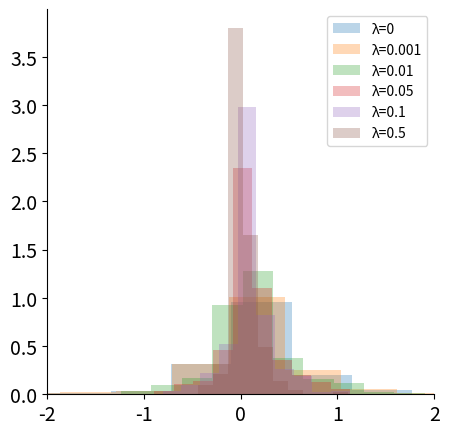

Write Python code to recreate this figure. (Note: this script raises an exception after producing the figure.)
"""Plot weight distributions under different regularization strengths."""

import matplotlib.pyplot as plt
plt.rcParams.update({
    "axes.facecolor": "white",                      # background stays white
    "axes.edgecolor": "black",                      # keep axis edges
    "patch.facecolor": "lightcoral",
    "text.usetex": False,                           # render text with LaTeX
    "font.family": "sans-serif",                    # use serif fonts
    "axes.spines.top": False,                       # remove top border
    "axes.spines.right": False,                     # remove right border
    "axes.labelsize": 16,                           # bigger axis labels
    "xtick.labelsize": 14,                          # bigger x-tick labels
    "ytick.labelsize": 14,                          # bigger y-tick labels
    "axes.titlesize": 18,                           # bigger title
    "figure.dpi": 100,                              # higher resolution
})
import numpy as np

plt.figure(figsize=(5,5))

features = np.array(['feature_Is mammal', 'feature_Is bird', 'feature_Is insect', 'feature_Is reptile', 'feature_Is amphibian', 'feature_Is fish', 'feature_Is rodent', 'feature_Is primate', 'feature_Is jungle animal', 'feature_Is non-jungle animal', 'feature_Is feline', 'feature_Is canine', 'feature_Is subspecies of an animal', 'feature_Is carnivore', 'feature_Is herbivore', 'feature_Is omnivore', 'feature_Is larger in size compared to other animals', 'feature_Is smaller in size compared to other animals', 'feature_Is average size compared to other animals', 'feature_Is warm-blooded', 'feature_Is cold-blooded', 'feature_Is a predator', 'feature_Is prey for larger animals', 'feature_Is a parasite', 'feature_Is a host for parasites', 'feature_Is nocturnal', 'feature_Is diurnal', 'feature_Has fur', 'feature_Has feathers', 'feature_Has scales', 'feature_Has exoskeleton', 'feature_Has beak', 'feature_Has claws', 'feature_Has whiskers', 'feature_Has horns', 'feature_Has antlers', 'feature_Has tusks', 'feature_Has wings', 'feature_Has tail', 'feature_Has less than four limbs', 'feature_Has exactly four limbs', 'feature_Has more than four limbs', 'feature_Has stripes', 'feature_Has spots', 'feature_Has mane', 'feature_Has crest', 'feature_Has gills', 'feature_Has flippers', 'feature_Has compound eyes', 'feature_Has segmented body', 'feature_Has a long neck', 'feature_Can fly', 'feature_Can swim', 'feature_Can climb', 'feature_Can dig', 'feature_Can jump', 'feature_Can camouflage', 'feature_Can hibernate', 'feature_Can be trained or tamed by humans', 'feature_Is found in zoos', 'feature_Lives in water', 'feature_Lives in trees', 'feature_Lives underground', 'feature_Lives on land', 'feature_Is native to Africa', 'feature_Is native to Asia', 'feature_Is native to North America', 'feature_Is native to South America', 'feature_Is native to Australia', 'feature_Is native to Europe', 'feature_Lives in Arctic/far North', 'feature_Is found in deserts', 'feature_Is found in forests', 'feature_Is found in oceans', 'feature_Is found in grasslands', 'feature_Is found in mountains', 'feature_Lives in burrows', 'feature_Lays eggs', 'feature_Gives birth', 'feature_Is venomous', 'feature_Is domesticated', 'feature_Lives in groups', 'feature_Is solitary', 'feature_Builds nests', 'feature_Is migratory', 'feature_Has social hierarchy', 'feature_Uses tools', 'feature_Shows intelligence', 'feature_Communicates vocally', 'feature_Can change color', 'feature_Is capable of mimicry', 'feature_Has echolocation', 'feature_Is known for speed', 'feature_Is known for strength', 'feature_Is kept as a pet', 'feature_Is used in farming', 'feature_Is hunted by humans', 'feature_Is used for food by humans', 'feature_Is used for transportation', 'feature_Is used in scientific research', 'feature_Has a long lifespan', 'feature_Has regenerative ability', 'feature_Is vertebrate', 'feature_Is invertebrate', 'feature_Is marsupial', 'feature_Is placental', 'feature_Is monotreme', 'feature_Is flightless', 'feature_Has webbed feet', 'feature_Is known for intelligence', 'feature_Is a scavenger', 'feature_Is territorial', 'feature_Is endangered', 'feature_Is bioluminescent', 'feature_Is capable of parental care', 'feature_Is a pollinator', 'feature_Can tolerate extreme temperatures', 'feature_Exhibits seasonal color changes', 'feature_Is active during dawn or dusk (crepuscular)', 'feature_Produces pheromones for communication', 'feature_Lives symbiotically with other species', 'feature_Is bi-parental (both parents care for offspring)', 'feature_Displays mating rituals', 'feature_Has specialized courtship behavior', 'feature_Exhibits territorial marking', 'feature_Is associated with mythology or folklore', 'feature_Exhibits altruistic behavior', 'feature_Is a keystone species in its ecosystem', 'feature_Can regenerate body parts', 'feature_Is raised in captivity or farms', 'feature_Has unique reproductive strategies (e.g., asexual reproduction)', 'feature_Hibernates during winter', 'feature_Has a role in biological pest control', 'feature_Has distinct seasonal breeding cycles', 'feature_Forms a symbiotic relationship with plants (e.g., pollination)', 'feature_Uses specific vocalizations to communicate', 'feature_Is a flagship species (conservation symbol)', 'feature_Displays warning coloration'])

# Histograms compare weight distributions across lambda settings.
plt.hist([ 1.2177e+00,  5.2574e-02,  2.0691e-01,  7.7909e-02,  5.8386e-01,
         7.5381e-01,  1.2244e-01,  6.5246e-01,  8.7809e-01,  5.9232e-03,
        -1.8068e-02,  6.5317e-01,  8.7080e-01,  2.0773e-02, -1.1789e-01,
         1.1105e-01,  1.0918e-02, -6.9095e-02,  4.7445e-02,  1.8493e-01,
         3.0293e-02, -7.8805e-03,  7.1707e-02,  1.6109e-01,  7.3488e-01,
        -2.5816e+00, -1.1290e-01,  7.9168e-02,  2.0109e-01,  2.0691e-01,
        -1.0174e-01, -3.9501e-02, -6.3240e-02,  2.0763e-01,  1.3497e-02,
         2.5860e-01,  1.0808e+00,  1.7532e-01, -2.9210e-01,  2.4286e-01,
         1.6367e-01,  1.4450e-01, -1.5695e-01,  5.7041e-02, -1.4699e-01,
         1.8240e-01,  1.0194e-01,  3.8402e-02,  2.0835e-01,  6.5108e-01,
         9.8582e-01,  1.8808e-02,  4.1869e-01,  2.7516e-01,  1.3322e-01,
        -3.9467e-02,  9.4672e-02,  9.0696e-02, -3.1064e-02,  1.1669e-01,
        -2.1390e-01,  2.1139e-01,  2.2220e-01, -1.1258e-01,  2.6631e-01,
         2.1709e-01,  4.6156e-02,  2.3443e-01,  1.0973e-02, -5.0720e-02,
         1.4442e-01, -8.4203e-03,  2.4668e-01,  8.1504e-02,  2.7228e-01,
         3.3234e-01,  1.3382e-01,  2.2149e-01, -1.4794e-01,  1.6788e-01,
         4.4645e-01,  6.6848e-01, -9.7567e-03,  1.1359e-01,  1.1761e-01,
         6.0601e-02,  1.8856e-02,  9.4752e-03, -6.3905e-02,  9.4476e-02,
         1.7318e-01,  9.2187e-03,  2.7042e-01,  2.8692e-02,  1.0154e-01,
         1.2040e-01,  1.9320e-01,  1.4716e-01,  4.1904e-01,  6.2614e-02,
         9.9927e-02,  1.0769e-01,  6.9961e-02, -2.7831e-01, -1.5791e-01,
         9.2957e-01,  3.7885e-02,  2.3824e-01,  2.8561e-03,  3.6763e-01,
         6.0534e-02,  7.3076e-02,  2.9031e-02, -2.0133e-01, -7.9010e-01,
         6.7771e-02,  2.6188e-01,  6.1086e-02,  6.3032e-02,  3.0310e-02,
         9.6690e-02,  9.2967e-02,  6.8943e-02,  9.0438e-03, -1.8403e-02,
         1.8849e-01,  2.0906e-01,  7.3553e-02,  1.8591e-02,  1.7406e-02,
         1.6709e-01, -2.7976e-02,  6.4591e-02, -6.4864e-02,  1.3947e-01,
        -1.7043e-02,  1.7007e-01,  2.0168e-01, -8.4742e-02,  2.9896e+00,
         7.6335e-01, -1.7611e+00,  3.0184e+00,  3.6346e+00,  2.9983e+00,
         9.6362e-01,  1.2018e+00, -1.3062e+00, -1.3769e+00,  6.3828e-01,
         1.9903e-01,  5.5710e-01,  4.3116e-01,  3.6188e-01,  2.2746e-01,
         1.6634e-01, -4.9325e-01, -2.4451e-01, -2.0677e-01,  7.5131e-01,
        -1.7167e-01, -3.7987e-01,  2.2863e+00, -2.5829e+00, -6.9011e-01,
        -4.7591e-01,  2.8120e-01,  7.6335e-01,  6.4544e-01,  1.1360e-01,
         5.8384e-01, -2.3332e-01,  5.8058e-01, -2.3776e-01,  6.0398e-01,
         4.8580e-01,  8.9983e-01, -3.2498e-01,  1.2267e+00,  1.3414e+00,
         1.6912e+00,  6.1602e-01, -6.8303e-01,  4.9978e-01,  5.2183e-02,
         4.7443e-01,  2.1893e-01,  4.1458e-02,  6.4964e-01,  2.4672e-01,
        -3.8888e-01,  2.8057e-01, -1.9691e-01, -1.3606e-01, -3.9673e-02,
         3.3402e-01,  6.3802e-01, -3.0997e-01, -3.5222e-01,  4.3983e-02,
         9.3503e-01,  7.3512e-02,  5.8664e-01,  3.9915e-01,  2.1116e-02,
        -3.2053e-01, -1.9446e-01,  4.3154e-01, -4.5954e-01,  5.1017e-01,
        -5.1193e-01, -8.5005e-01, -2.1842e-01,  1.7095e-01,  2.0430e-01,
         3.6688e-02, -2.2384e-01,  1.0872e-01, -2.5344e-01,  6.3886e-01,
        -7.7928e-02,  4.8087e-02,  2.4898e-01,  3.0565e-02, -1.2778e-01,
         3.2667e-03,  1.6276e-01, -5.0161e-01, -1.8908e-01,  6.3838e-02,
         1.5808e+00,  2.8004e-01, -9.4456e-01,  4.5628e-01, -9.1751e-02,
         6.2631e-02, -8.1940e-02, -1.8854e-01, -2.0044e-01, -3.3221e-01,
        -1.6646e-01, -1.8494e+00,  9.5229e-01,  1.5170e+00,  1.5935e-01,
         1.7627e+00, -8.7813e-01,  8.0516e-01,  3.8076e-01,  4.6237e-02,
         2.3521e-01, -6.7211e-01, -1.3051e+00,  7.5715e-01,  3.1887e-02,
        -1.2255e-01, -3.7634e-01,  2.1352e-01, -2.4031e-01,  7.2117e-02,
        -5.6895e-01,  6.1831e-01,  1.3669e-02,  1.4805e-02,  5.0719e-01,
        -2.2781e-01,  4.1483e-02, -2.6503e-01,  3.4719e-01,  6.4745e-01,
        -6.9564e-01,  1.2456e-01, -1.8082e-01, -3.3121e-01, -1.2321e-01,
         8.5364e-01, -1.5340e-01], alpha=0.3, label="λ=0", density=True)

plt.hist([ 1.2126e+00,  5.3435e-02,  2.0293e-01,  7.9009e-02,  5.8164e-01,
         7.4502e-01,  1.2055e-01,  6.5134e-01,  8.7388e-01,  7.0024e-03,
        -1.8831e-02,  6.5181e-01,  8.6587e-01,  2.1484e-02, -1.1663e-01,
         1.1085e-01,  1.1182e-02, -6.8526e-02,  4.6811e-02,  1.8481e-01,
         2.1111e-02,  1.3372e-03,  7.1838e-02,  1.6033e-01,  6.6556e-01,
        -2.4474e+00, -1.1213e-01,  7.8797e-02,  2.0147e-01,  2.0293e-01,
        -1.0117e-01, -4.1381e-02, -6.0725e-02,  2.0794e-01,  1.3253e-02,
         2.5807e-01,  1.0768e+00,  1.7226e-01, -2.8676e-01,  2.4144e-01,
         1.6381e-01,  1.4356e-01, -1.5532e-01,  5.6007e-02, -1.4656e-01,
         1.8144e-01,  1.0106e-01,  3.7742e-02,  2.0568e-01,  6.4433e-01,
         9.8342e-01,  1.7211e-02,  4.1914e-01,  2.7510e-01,  1.3344e-01,
        -3.8871e-02,  9.4330e-02,  8.9899e-02, -3.0505e-02,  1.1637e-01,
        -2.1205e-01,  2.1110e-01,  2.2202e-01, -1.1199e-01,  2.6657e-01,
         2.1725e-01,  4.5989e-02,  2.3457e-01,  1.0544e-02, -5.1320e-02,
         1.4423e-01, -8.4625e-03,  2.4662e-01,  8.1289e-02,  2.7259e-01,
         3.3261e-01,  1.3374e-01,  2.2112e-01, -1.4790e-01,  1.6787e-01,
         4.4565e-01,  6.6815e-01, -9.7012e-03,  1.1254e-01,  1.1739e-01,
         5.9942e-02,  1.8587e-02,  9.9835e-03, -6.0317e-02,  9.3369e-02,
         1.7379e-01,  8.3687e-03,  2.6778e-01,  2.8468e-02,  1.0097e-01,
         1.2032e-01,  1.9317e-01,  1.4604e-01,  4.1830e-01,  6.1056e-02,
         9.6336e-02,  1.0802e-01,  6.9926e-02, -2.2935e-01, -2.0051e-01,
         9.2127e-01,  3.8989e-02, -8.8951e-02,  9.7780e-04,  3.6761e-01,
         6.0437e-02,  7.3011e-02,  2.9086e-02, -1.9975e-01, -6.9554e-01,
         6.7716e-02,  2.5815e-01,  6.1181e-02,  6.3208e-02,  3.0209e-02,
         9.6737e-02,  9.2361e-02,  6.9633e-02,  9.3498e-03, -1.6878e-02,
         1.8804e-01,  2.0924e-01,  7.4019e-02,  1.8927e-02,  1.5990e-02,
         1.6733e-01, -2.7139e-02,  6.3691e-02, -6.4695e-02,  1.3917e-01,
        -1.1943e-02,  1.7002e-01,  2.0152e-01, -8.1570e-02,  2.8411e+00,
         6.9541e-01, -1.6539e+00,  2.8007e+00,  3.3600e+00,  2.7337e+00,
         9.5462e-01,  1.1822e+00, -1.2735e+00, -1.3545e+00,  6.1084e-01,
         1.9536e-01,  5.5313e-01,  4.2800e-01,  3.5286e-01,  2.2456e-01,
         1.7112e-01, -4.9012e-01, -2.4081e-01, -2.5598e-01,  7.2789e-01,
        -1.6478e-01, -3.7286e-01,  2.1548e+00, -2.4475e+00, -6.9082e-01,
        -4.7860e-01,  2.7528e-01,  6.9541e-01,  6.4011e-01,  8.8041e-02,
         5.8361e-01, -2.2684e-01,  5.7712e-01, -2.5056e-01,  5.8048e-01,
         4.8887e-01,  8.6293e-01, -3.2070e-01,  1.2176e+00,  1.3153e+00,
         1.6676e+00,  6.1014e-01, -6.7923e-01,  4.9967e-01,  4.5672e-02,
         4.9300e-01,  2.0150e-01,  3.5434e-02,  6.4881e-01,  2.4461e-01,
        -3.8001e-01,  2.8178e-01, -1.9525e-01, -1.4014e-01, -3.8642e-02,
         3.3647e-01,  6.1373e-01, -3.0615e-01, -3.5371e-01,  3.9887e-02,
         9.3578e-01,  8.4618e-02,  5.6891e-01,  3.9992e-01,  2.4190e-02,
        -3.1511e-01, -1.9329e-01,  4.2905e-01, -4.5337e-01,  4.9748e-01,
        -5.0670e-01, -8.4133e-01, -2.2245e-01,  1.7165e-01,  2.0833e-01,
         2.9070e-02, -2.0679e-01,  1.0048e-01, -2.3868e-01,  6.3109e-01,
        -7.5529e-02,  3.6377e-02,  2.4590e-01,  3.5977e-02, -1.2639e-01,
         1.1195e-02,  1.5618e-01, -4.9386e-01, -1.9065e-01,  6.1044e-02,
         1.5614e+00,  2.7240e-01, -9.4358e-01,  4.5804e-01, -9.5595e-02,
         6.6849e-02, -8.3991e-02, -1.7619e-01, -1.8728e-01, -3.2613e-01,
        -1.5051e-01, -1.7063e+00,  8.5264e-01,  1.4813e+00,  1.4275e-01,
         1.3428e+00, -8.5033e-01,  8.0473e-01,  3.7470e-01,  4.2789e-02,
         2.3413e-01, -6.6262e-01, -1.1901e+00,  7.5564e-01,  1.0295e-02,
        -1.1595e-01, -3.7337e-01,  2.2093e-01, -2.4143e-01,  7.3493e-02,
        -5.7855e-01,  6.0931e-01,  1.7607e-02,  1.4424e-02,  4.9639e-01,
        -2.2966e-01,  3.9735e-02, -2.5956e-01,  3.4161e-01,  6.3978e-01,
        -6.6900e-01,  1.1758e-01, -1.8541e-01, -3.0289e-01, -1.2480e-01,
         8.5612e-01, -1.7066e-01], alpha=0.3, label="λ=0.001", density=True);

plt.hist([ 1.1803e+00,  5.6609e-02,  1.7181e-01,  8.6638e-02,  5.5473e-01,
         6.4724e-01,  8.8029e-02,  6.4336e-01,  8.4861e-01,  1.0203e-02,
        -1.8797e-02,  6.4055e-01,  8.2650e-01,  2.6109e-02, -1.0574e-01,
         1.0986e-01,  1.2442e-02, -6.3390e-02,  4.2587e-02,  1.8228e-01,
        -5.3423e-04,  3.4671e-02,  7.2798e-02,  1.5207e-01,  1.0681e-01,
        -4.9565e-03, -1.0381e-01,  7.6087e-02,  2.0174e-01,  1.7181e-01,
        -9.4830e-02, -2.9470e-02, -3.9163e-02,  2.1307e-01,  9.5624e-03,
         2.4962e-01,  1.0370e+00,  1.2957e-01, -2.4450e-01,  2.2196e-01,
         1.6895e-01,  1.2786e-01, -1.5020e-01,  4.4226e-02, -1.4282e-01,
         1.7036e-01,  9.6527e-02,  4.7331e-02,  1.8699e-01,  5.9413e-01,
         9.1667e-01,  2.6190e-03,  4.1114e-01,  2.7370e-01,  1.3578e-01,
        -3.4014e-02,  9.2892e-02,  8.3715e-02, -2.2644e-02,  1.1343e-01,
        -1.9945e-01,  2.0613e-01,  2.2139e-01, -1.0685e-01,  2.6930e-01,
         2.1729e-01,  4.3618e-02,  2.3677e-01,  6.9812e-03, -5.4835e-02,
         1.4308e-01, -8.0991e-03,  2.4455e-01,  7.9183e-02,  2.7625e-01,
         3.3495e-01,  1.3430e-01,  2.2117e-01, -1.4680e-01,  1.6813e-01,
         4.3133e-01,  6.6649e-01, -6.6130e-03,  1.0822e-01,  1.1603e-01,
         5.4346e-02,  1.7398e-02,  1.3027e-02, -3.7027e-02,  8.7370e-02,
         1.7584e-01,  3.5622e-03,  2.3576e-01,  2.5942e-02,  9.8838e-02,
         1.2120e-01,  1.9283e-01,  1.3683e-01,  4.1218e-01,  4.6830e-02,
         6.5945e-02,  1.1021e-01,  6.7693e-02, -1.5130e-01, -1.9391e-01,
         8.5655e-01,  4.3823e-02, -2.9877e-02, -3.6158e-04,  3.6789e-01,
         6.0162e-02,  7.3642e-02,  3.0296e-02, -1.8867e-01, -3.0307e-01,
         6.5498e-02,  2.5016e-01,  6.0727e-02,  6.5511e-02,  3.0697e-02,
         9.6561e-02,  8.6467e-02,  7.2832e-02,  7.0510e-03, -6.7733e-04,
         1.8604e-01,  2.1082e-01,  7.7580e-02,  2.2591e-02, -1.2268e-03,
         1.6187e-01, -2.2544e-02,  5.5324e-02, -6.1223e-02,  1.3823e-01,
        -1.4530e-03,  1.6911e-01,  2.0100e-01, -6.1794e-02,  1.8996e+00,
         3.0130e-01, -8.5323e-01,  1.0039e+00,  1.2127e+00,  7.4865e-01,
         8.9953e-01,  1.0474e+00, -1.0841e+00, -1.2330e+00,  4.1155e-01,
         1.2623e-01,  5.2328e-01,  3.9383e-01,  2.8925e-01,  2.0609e-01,
         2.0324e-01, -4.9674e-01, -2.0645e-01, -8.2052e-01,  7.7455e-01,
        -9.5409e-02, -3.0597e-01,  1.2044e+00, -4.8687e-03, -6.9901e-01,
        -5.1319e-01,  2.3315e-01,  3.0130e-01,  6.0268e-01, -6.3409e-02,
         5.7396e-01, -2.0959e-01,  5.4888e-01, -3.7397e-01,  3.6758e-01,
         4.6581e-01,  5.3748e-01, -2.3812e-01,  1.1350e+00,  1.1985e+00,
         1.4936e+00,  5.5868e-01, -6.5259e-01,  4.8704e-01,  2.2841e-03,
         6.0452e-01,  1.0061e-01, -1.0874e-03,  4.7670e-01,  2.1700e-01,
        -3.2184e-01,  3.0123e-01, -1.8267e-01, -1.7566e-01, -4.3014e-02,
         3.4531e-01,  4.6484e-01, -2.8264e-01, -4.0192e-01,  3.9082e-06,
         9.3703e-01,  1.5201e-01,  4.8093e-01,  4.1664e-01,  3.2003e-02,
        -2.7863e-01, -1.8771e-01,  4.0351e-01, -4.0707e-01,  4.1551e-01,
        -4.7855e-01, -7.7173e-01, -2.5017e-01,  1.7387e-01,  2.3733e-01,
         3.2431e-03, -1.2575e-01,  4.5636e-02, -1.5014e-01,  6.0425e-01,
        -5.2942e-02, -2.6887e-02,  2.2273e-01,  7.7335e-02, -1.1321e-01,
         5.0509e-02,  1.0017e-01, -4.3236e-01, -2.1474e-01,  5.3736e-02,
         1.4420e+00,  2.3078e-01, -9.3691e-01,  4.5886e-01, -1.3097e-01,
         1.0550e-01, -9.1669e-02, -1.0640e-01, -9.8029e-02, -2.9892e-01,
        -6.7258e-02, -5.0955e-02,  7.8622e-01,  1.2361e+00,  3.0607e-02,
         1.0031e+00, -7.0164e-01,  7.9701e-01,  3.2927e-01,  5.7768e-03,
         2.3920e-01, -5.9466e-01, -7.0341e-01,  7.6526e-01, -9.8364e-02,
        -6.7581e-02, -3.4762e-01,  2.5504e-01, -2.5180e-01,  7.0029e-02,
        -6.3637e-01,  5.6813e-01,  3.1612e-02, -1.8475e-03,  4.1890e-01,
        -2.5635e-01,  4.2730e-02, -2.3204e-01,  3.3100e-01,  5.8291e-01,
        -5.0756e-01,  7.2154e-02, -2.2119e-01, -1.5250e-01, -1.2330e-01,
         8.6096e-01, -2.9756e-01], alpha=0.3, label="λ=0.01", density=True)

plt.hist([ 1.1343e+00,  1.3568e-02,  9.9663e-02,  1.2787e-02,  4.6931e-01,
         3.1803e-01,  3.6243e-02,  6.0304e-01,  7.4702e-01,  2.8229e-02,
        -2.4094e-02,  5.9978e-01,  6.4490e-01,  4.2347e-02, -6.3380e-02,
         9.9829e-02,  1.1149e-02, -3.7089e-02,  2.8900e-02,  1.7580e-01,
        -1.3650e-03,  6.3447e-02,  6.8247e-02,  1.2229e-01,  4.1356e-04,
         3.4234e-05, -7.1547e-02,  5.4943e-02,  2.0957e-01,  9.9663e-02,
        -6.0124e-02,  1.1479e-02, -1.3227e-02,  2.2882e-01,  2.6377e-03,
         2.2790e-01,  8.8398e-01,  1.2628e-03, -7.5366e-02,  1.6375e-01,
         1.5824e-01,  1.0312e-01, -1.1254e-01, -1.1264e-04, -1.1591e-01,
         1.2654e-01,  1.0285e-01,  4.5025e-02,  1.6171e-01,  4.7705e-01,
         7.1315e-01,  2.3118e-03,  3.4872e-01,  2.7388e-01,  1.4442e-01,
        -2.1795e-02,  8.7408e-02,  6.8472e-02,  2.6281e-07,  1.0675e-01,
        -1.7191e-01,  1.9046e-01,  2.0887e-01, -8.1977e-02,  2.7740e-01,
         2.1809e-01,  3.8791e-02,  2.3986e-01,  8.7614e-04, -5.8095e-02,
         1.4312e-01, -1.9729e-03,  2.4254e-01,  7.2823e-02,  2.8256e-01,
         3.3596e-01,  1.3023e-01,  2.2232e-01, -9.6477e-02,  1.5706e-01,
         3.7127e-01,  6.6336e-01,  4.6740e-04,  1.0420e-01,  1.1186e-01,
         3.6343e-02,  8.3751e-03,  1.2426e-02,  3.3558e-04,  7.2102e-02,
         1.7261e-01, -3.7829e-04,  4.6919e-02,  1.6089e-02,  8.4152e-02,
         1.2802e-01,  1.9112e-01,  1.4427e-01,  3.5507e-01,  1.2748e-02,
         6.8773e-02,  1.1914e-01,  5.1636e-02, -2.4041e-02, -7.9125e-02,
         5.5067e-01,  5.6259e-02,  7.7817e-04,  4.9201e-05,  3.6073e-01,
         6.2841e-02,  7.5891e-02,  3.7323e-02, -1.3231e-01, -1.9721e-03,
         6.6801e-02,  2.5198e-01,  5.7878e-02,  6.7220e-02,  3.5258e-02,
         8.7032e-02,  6.7071e-02,  7.9737e-02,  2.0010e-04,  2.7264e-04,
         1.7495e-01,  2.2570e-01,  9.3160e-02,  2.8923e-02,  5.0710e-03,
         1.5171e-01, -5.2204e-03,  3.7448e-02, -4.7734e-02,  1.3743e-01,
         7.7324e-03,  1.6310e-01,  1.9441e-01, -3.8728e-05,  8.3479e-01,
        -7.2237e-03, -7.1832e-03,  1.4631e-01,  8.8597e-02, -3.3395e-02,
         6.4947e-01,  6.4810e-01, -5.8103e-01, -8.6260e-01,  2.2465e-01,
         7.6781e-03,  4.0360e-01,  3.3216e-01,  1.6705e-01,  1.4051e-01,
         2.6494e-01, -3.6563e-01, -2.0889e-01, -5.5385e-01,  3.2480e-01,
        -6.8945e-02, -2.4161e-01,  1.9304e-01,  5.6750e-06, -6.2608e-01,
        -4.6216e-01,  1.5560e-01, -7.2237e-03,  4.5934e-01,  1.2162e-03,
         4.8187e-01, -7.1913e-02,  4.2809e-01, -4.5929e-01,  1.7265e-01,
         3.1659e-01,  1.2780e-02, -1.0107e-01,  8.0948e-01,  4.4419e-01,
         1.0188e+00,  3.7166e-01, -5.7863e-01,  4.4532e-01, -8.6835e-05,
         2.1235e-01,  9.5654e-03,  5.4277e-04,  5.2432e-04,  1.9518e-01,
        -1.0418e-02,  2.5053e-01, -1.8274e-01, -1.4633e-01, -1.5908e-06,
         3.5177e-01,  1.3950e-01, -2.3052e-01, -1.7138e-01, -2.1560e-03,
         9.5509e-01,  1.7514e-01,  1.7550e-01,  3.9978e-01,  3.2175e-02,
        -2.3659e-01, -2.5128e-01,  3.2260e-01, -3.3726e-01,  2.4493e-01,
        -3.5758e-01, -6.4360e-01, -1.7351e-01,  1.7665e-01,  2.5993e-01,
        -4.5226e-03,  3.9489e-02,  1.0392e-01, -8.0719e-02,  4.6713e-01,
        -1.0408e-04, -4.2797e-02,  1.6207e-01,  6.2080e-02, -8.7470e-03,
         2.0512e-01,  9.2787e-02, -3.5783e-01, -2.6311e-01, -2.1174e-04,
         8.5717e-01,  1.6128e-01, -8.9305e-01,  4.2433e-01, -1.1196e-01,
         6.1550e-02, -6.4661e-02, -1.0625e-04, -6.7642e-04, -2.2146e-01,
        -2.9201e-03, -6.7685e-04, -1.1656e-03,  6.9229e-01, -2.7354e-02,
        -5.1064e-03, -2.2677e-01,  8.4305e-01,  2.3247e-01,  1.0602e-04,
         1.6118e-01, -3.8781e-01, -1.2441e-01,  6.5233e-01, -4.6720e-02,
        -2.0723e-02, -2.2825e-01,  2.4820e-01, -1.8148e-01,  1.2010e-01,
        -6.8318e-01,  5.5459e-01,  1.0074e-01,  1.4981e-02,  2.6144e-01,
        -2.1107e-01, -5.8223e-05,  2.4803e-03,  2.6421e-01,  2.6731e-01,
        -8.9971e-02,  2.7934e-03, -2.5693e-01, -9.9195e-04, -1.0304e-01,
         8.1440e-01, -3.6380e-01], alpha=0.3, label="λ=0.05", density=True)

plt.hist([ 1.1250e+00,  3.3341e-03,  6.4045e-02,  2.1894e-03,  3.8280e-01,
         8.8112e-02,  5.0344e-03,  5.5020e-01,  6.3973e-01,  2.9864e-02,
        -1.2126e-02,  5.4757e-01,  5.1016e-01,  4.9764e-02, -1.5629e-02,
         8.4126e-02,  1.1214e-02, -4.4462e-03,  1.0923e-02,  1.7212e-01,
         4.6554e-03,  8.3298e-02,  5.9658e-02,  8.0249e-02, -7.3348e-03,
        -4.0752e-04, -4.2341e-02,  3.8344e-02,  2.1312e-01,  6.4045e-02,
        -3.3550e-02,  7.2641e-04, -1.4585e-03,  2.4303e-01,  6.8871e-03,
         2.0652e-01,  7.1325e-01, -2.7255e-04,  1.0934e-04,  1.2289e-01,
         1.2582e-01,  1.0460e-01, -3.5814e-02,  1.1772e-04, -8.4301e-02,
         6.8054e-02,  8.0887e-02,  2.4044e-02,  1.2568e-01,  3.8496e-01,
         6.5638e-01,  5.9409e-05,  3.1114e-01,  2.6660e-01,  1.5582e-01,
        -8.8334e-03,  8.8546e-02,  5.4432e-02,  5.6269e-04,  9.8047e-02,
        -7.8252e-02,  1.8284e-01,  1.9528e-01, -4.1458e-02,  2.7728e-01,
         2.1278e-01,  3.5238e-02,  2.4122e-01,  2.1602e-04, -4.8563e-02,
         1.4287e-01, -3.2159e-04,  2.4256e-01,  6.4280e-02,  2.8739e-01,
         3.3810e-01,  1.2504e-01,  2.1909e-01, -5.5789e-02,  1.3728e-01,
         2.7800e-01,  6.5872e-01,  2.3184e-06,  1.0266e-01,  1.1041e-01,
         2.4644e-02,  1.3762e-02,  9.1048e-03,  1.0746e-02,  5.2195e-02,
         1.6938e-01,  6.9679e-04, -4.0404e-05,  5.9514e-03,  7.8399e-02,
         1.3486e-01,  1.9081e-01,  1.5434e-01,  3.1370e-01, -2.4895e-06,
         8.3278e-02,  1.2414e-01,  3.9777e-02,  1.1529e-05, -2.2916e-03,
         3.2405e-01,  4.5061e-02,  9.5976e-04,  7.8930e-05,  3.3977e-01,
         6.6395e-02,  6.8211e-02,  4.0572e-02, -7.0353e-02, -5.2862e-04,
         6.7733e-02,  2.4602e-01,  5.5049e-02,  7.2673e-02,  3.7368e-02,
         7.5374e-02,  4.7305e-02,  8.8035e-02,  2.8842e-04,  8.7876e-03,
         1.6995e-01,  2.3519e-01,  9.7488e-02,  3.2850e-02, -1.4907e-04,
         1.3193e-01, -8.5401e-03,  2.3191e-02, -3.3299e-02,  1.3783e-01,
         6.6852e-03,  1.5563e-01,  1.8646e-01, -5.9718e-05,  6.0620e-01,
        -8.5396e-05, -1.9677e-04,  5.2943e-02, -9.9261e-03, -3.2615e-03,
         4.8039e-01,  2.0728e-01, -2.9217e-01, -5.9469e-01,  1.0255e-01,
         7.5453e-04,  3.4916e-01,  1.9448e-01,  7.4714e-02,  8.6561e-02,
         2.9885e-01, -2.9540e-01, -2.1864e-01, -3.2575e-01,  1.4813e-01,
        -3.5150e-02, -1.7131e-01,  1.7325e-02,  1.6960e-03, -5.7307e-01,
        -4.1689e-01,  1.1444e-01, -8.5396e-05,  3.7620e-01, -4.1078e-04,
         3.0965e-01, -2.4331e-02,  3.0738e-01, -5.0219e-01,  1.1756e-01,
         2.3733e-01,  5.5038e-03, -4.3887e-03,  5.3302e-01,  1.0706e-01,
         6.5855e-01,  2.3843e-01, -4.8257e-01,  3.7656e-01,  6.2929e-04,
        -1.4719e-03,  5.6577e-03,  1.2615e-02,  3.6876e-03,  1.4874e-01,
         1.1226e-03,  2.0781e-01, -1.4274e-01, -1.1944e-01,  7.6480e-05,
         3.5814e-01,  3.9288e-02, -1.2519e-01, -3.7668e-02, -2.9314e-05,
         9.4624e-01,  1.4537e-01,  6.2921e-03,  3.9340e-01,  4.7314e-03,
        -2.3319e-01, -2.6628e-01,  2.2745e-01, -2.8159e-01,  1.1075e-01,
        -2.7264e-01, -5.8799e-01, -5.0456e-02,  1.4788e-01,  2.2843e-01,
        -4.4529e-03,  1.4214e-01,  1.9381e-01, -6.9395e-02,  3.5382e-01,
        -9.5254e-05, -6.2354e-02,  1.1974e-01,  1.4216e-02,  5.8452e-04,
         2.2008e-01,  3.4796e-04, -3.1589e-01, -2.5602e-01, -3.3301e-08,
         5.3174e-01,  1.5992e-01, -8.0317e-01,  4.1263e-01, -1.1742e-01,
         3.9323e-02, -2.3427e-05, -1.8964e-04,  2.0977e-05, -1.7008e-01,
        -3.2440e-06,  4.5180e-04, -1.5377e-03,  4.0462e-01, -4.4295e-02,
         5.5855e-03,  1.7590e-04,  8.0969e-01,  1.9033e-01,  2.1552e-04,
         1.2360e-01, -1.4298e-01, -2.6972e-04,  5.5096e-01, -7.5624e-05,
        -2.7742e-03, -1.3819e-01,  2.0521e-01, -1.1125e-01,  1.6340e-01,
        -6.6091e-01,  5.2838e-01,  1.7152e-01,  3.3872e-02,  1.6312e-01,
        -1.3838e-01,  2.0456e-06,  1.0348e-03,  1.8521e-01,  6.1029e-02,
        -5.0854e-03, -4.5512e-05, -2.6245e-01, -7.5273e-04, -8.0262e-02,
         7.1314e-01, -2.4317e-01], alpha=0.3, label="λ=0.1", density=True)

plt.hist([ 1.1049e+00,  1.9282e-03,  9.1561e-04,  1.8638e-05,  3.3849e-02,
         8.9262e-05, -2.3248e-04,  2.2475e-01,  4.0007e-01,  4.3755e-05,
        -3.1808e-04,  3.1132e-01,  1.8320e-01,  8.0071e-02,  3.9724e-04,
         5.5210e-02,  3.0976e-02,  1.1368e-06,  4.1161e-04,  1.6928e-01,
         2.8857e-02,  1.4085e-01,  1.2891e-01, -4.4926e-05, -1.3952e-06,
        -3.3032e-05,  5.5188e-06,  1.2817e-03,  2.3336e-01,  9.1561e-04,
        -2.8018e-05,  2.1106e-03,  1.1603e-04,  2.7911e-01,  4.6896e-02,
         1.1832e-01,  1.8805e-01, -2.5800e-04,  5.7126e-03,  1.8934e-01,
        -2.6878e-05,  1.5597e-01,  2.9995e-04, -1.1749e-03,  2.5671e-05,
        -1.0336e-05,  1.1962e-03,  8.8972e-05,  1.1210e-04,  9.7217e-02,
         4.2099e-01, -6.9815e-05,  1.8600e-01,  2.6648e-01,  1.8038e-01,
         9.2635e-06,  7.6140e-02,  2.8632e-02, -3.7246e-06,  7.9457e-02,
         4.6533e-06,  1.7310e-01,  1.2105e-01,  1.5684e-04,  1.8762e-01,
         1.5760e-01,  2.7092e-03,  2.2756e-01,  1.9222e-04, -7.8067e-05,
         1.5357e-01,  1.0916e-05,  2.4852e-01,  4.6004e-02,  1.6954e-01,
         3.8733e-01,  1.0534e-01,  2.0643e-01,  9.3385e-05,  1.3141e-01,
         1.2692e-04,  6.1677e-01,  1.0411e-04,  8.4838e-02,  1.0049e-01,
         1.1795e-04,  2.2317e-02,  2.1162e-05,  5.3744e-05,  8.2097e-04,
         1.3793e-01,  4.9182e-05,  7.7929e-07, -5.9286e-05,  7.8984e-02,
         1.5605e-01,  1.7311e-01,  1.3992e-01,  2.8683e-01,  8.3508e-05,
         4.4427e-03,  1.4392e-01,  8.1248e-03,  2.9726e-04,  2.7349e-04,
         2.7952e-05,  1.2980e-02,  1.3282e-05,  1.0920e-01,  1.4499e-01,
         5.2763e-02,  1.4375e-02,  2.5337e-02, -2.5794e-04, -4.6612e-05,
         5.9699e-02,  5.7546e-02,  1.7587e-02,  3.0310e-02,  4.2263e-02,
         4.3400e-02,  1.7233e-05,  1.2202e-01,  1.3919e-04,  1.8558e-04,
         1.6588e-01,  6.8131e-02,  7.0334e-02,  2.1587e-02,  8.4003e-05,
         3.5040e-02,  7.0041e-05,  2.2047e-04, -4.7513e-06,  9.9822e-02,
         1.0576e-04,  1.2649e-01,  1.6798e-01, -5.9254e-06,  2.4465e-02,
        -8.1441e-05,  6.1578e-05, -8.4306e-07,  5.4527e-06, -4.4811e-05,
         1.4283e-01, -1.2265e-04,  5.7711e-06, -1.7511e-01,  3.4372e-03,
        -1.3404e-04,  3.3036e-01,  3.1463e-02, -4.2599e-07,  9.3647e-06,
         1.8726e-01, -1.1975e-01, -2.2493e-01, -1.3513e-04,  6.9130e-05,
         4.6440e-05, -6.1584e-02,  7.0651e-05,  5.0052e-05, -2.6398e-01,
        -2.9040e-01, -2.3845e-05, -8.1441e-05,  1.0333e-01, -1.2116e-05,
         2.0650e-04, -7.9199e-05,  1.5216e-03, -2.8722e-01,  8.8944e-06,
         1.2500e-03, -1.4215e-06,  8.1935e-05,  1.6310e-01,  2.0699e-05,
         4.2753e-05,  4.0652e-02, -2.2732e-01,  1.6099e-01, -2.2266e-05,
         5.1629e-05,  4.0757e-03, -3.5113e-05, -8.3080e-05,  2.6911e-06,
        -1.1492e-05,  7.3795e-02, -1.1737e-04, -4.4187e-05, -5.1679e-05,
         1.3688e-01, -4.4706e-05,  3.7299e-02, -1.1131e-04,  5.5242e-04,
         4.7609e-01,  5.0672e-04, -1.7949e-04,  3.1938e-01,  4.0953e-04,
        -1.5284e-01, -4.0078e-03,  5.0038e-02, -1.9012e-01,  6.2111e-05,
        -2.7642e-02, -4.0044e-01,  1.3411e-03,  7.2173e-04, -3.2624e-05,
         2.7391e-04,  8.2924e-02,  3.8059e-01, -1.2552e-04,  1.1232e-06,
         1.6842e-05, -5.3095e-03,  1.1957e-01, -3.0307e-07,  4.9679e-02,
         7.6396e-02,  1.4238e-04, -9.1179e-02, -1.5761e-01,  1.7023e-04,
        -4.0951e-06,  1.5891e-01, -3.5245e-01,  4.3729e-01, -3.8576e-04,
         3.3034e-02, -8.1117e-05, -9.0815e-05,  1.4860e-03, -1.5745e-04,
        -8.4352e-05,  4.8844e-06,  1.2053e-05, -1.9342e-05, -7.6335e-02,
         7.4337e-06,  2.1822e-05,  2.8235e-01,  1.4253e-01,  1.6720e-06,
         3.2901e-05,  4.2843e-05,  7.8552e-05,  3.0114e-01, -1.2993e-04,
        -5.5087e-03, -8.7433e-04,  1.0352e-01, -2.3083e-04,  8.0475e-02,
        -4.4227e-01,  3.1316e-01,  1.6544e-01,  9.7219e-02, -5.4121e-05,
         8.2981e-06, -1.3515e-06, -6.6955e-05,  2.5320e-03,  1.1308e-04,
        -1.4485e-04, -1.7079e-05, -2.3565e-01,  2.7631e-04, -1.0625e-04,
         5.7219e-01,  7.2727e-06], alpha=0.3, label="λ=0.5", density=True)

lambda05 = np.array([ 1.9282e-03,  9.1561e-04,  1.8638e-05,  3.3849e-02,
         8.9262e-05, -2.3248e-04,  2.2475e-01,  4.0007e-01,  4.3755e-05,
        -3.1808e-04,  3.1132e-01,  1.8320e-01,  8.0071e-02,  3.9724e-04,
         5.5210e-02,  3.0976e-02,  1.1368e-06,  4.1161e-04,  1.6928e-01,
         2.8857e-02,  1.4085e-01,  1.2891e-01, -4.4926e-05, -1.3952e-06,
        -3.3032e-05,  5.5188e-06,  1.2817e-03,  2.3336e-01,  9.1561e-04,
        -2.8018e-05,  2.1106e-03,  1.1603e-04,  2.7911e-01,  4.6896e-02,
         1.1832e-01,  1.8805e-01, -2.5800e-04,  5.7126e-03,  1.8934e-01,
        -2.6878e-05,  1.5597e-01,  2.9995e-04, -1.1749e-03,  2.5671e-05,
        -1.0336e-05,  1.1962e-03,  8.8972e-05,  1.1210e-04,  9.7217e-02,
         4.2099e-01, -6.9815e-05,  1.8600e-01,  2.6648e-01,  1.8038e-01,
         9.2635e-06,  7.6140e-02,  2.8632e-02, -3.7246e-06,  7.9457e-02,
         4.6533e-06,  1.7310e-01,  1.2105e-01,  1.5684e-04,  1.8762e-01,
         1.5760e-01,  2.7092e-03,  2.2756e-01,  1.9222e-04, -7.8067e-05,
         1.5357e-01,  1.0916e-05,  2.4852e-01,  4.6004e-02,  1.6954e-01,
         3.8733e-01,  1.0534e-01,  2.0643e-01,  9.3385e-05,  1.3141e-01,
         1.2692e-04,  6.1677e-01,  1.0411e-04,  8.4838e-02,  1.0049e-01,
         1.1795e-04,  2.2317e-02,  2.1162e-05,  5.3744e-05,  8.2097e-04,
         1.3793e-01,  4.9182e-05,  7.7929e-07, -5.9286e-05,  7.8984e-02,
         1.5605e-01,  1.7311e-01,  1.3992e-01,  2.8683e-01,  8.3508e-05,
         4.4427e-03,  1.4392e-01,  8.1248e-03,  2.9726e-04,  2.7349e-04,
         2.7952e-05,  1.2980e-02,  1.3282e-05,  1.0920e-01,  1.4499e-01,
         5.2763e-02,  1.4375e-02,  2.5337e-02, -2.5794e-04, -4.6612e-05,
         5.9699e-02,  5.7546e-02,  1.7587e-02,  3.0310e-02,  4.2263e-02,
         4.3400e-02,  1.7233e-05,  1.2202e-01,  1.3919e-04,  1.8558e-04,
         1.6588e-01,  6.8131e-02,  7.0334e-02,  2.1587e-02,  8.4003e-05,
         3.5040e-02,  7.0041e-05,  2.2047e-04, -4.7513e-06,  9.9822e-02,
         1.0576e-04,  1.2649e-01,  1.6798e-01, -5.9254e-06,  2.4465e-02,
        -8.1441e-05,  6.1578e-05, -8.4306e-07,  5.4527e-06, -4.4811e-05,
         1.4283e-01, -1.2265e-04,  5.7711e-06, -1.7511e-01,  3.4372e-03,
        -1.3404e-04,  3.3036e-01,  3.1463e-02, -4.2599e-07,  9.3647e-06,
         1.8726e-01, -1.1975e-01, -2.2493e-01, -1.3513e-04,  6.9130e-05,
         4.6440e-05, -6.1584e-02,  7.0651e-05,  5.0052e-05, -2.6398e-01,
        -2.9040e-01, -2.3845e-05, -8.1441e-05,  1.0333e-01, -1.2116e-05,
         2.0650e-04, -7.9199e-05,  1.5216e-03, -2.8722e-01,  8.8944e-06,
         1.2500e-03, -1.4215e-06,  8.1935e-05,  1.6310e-01,  2.0699e-05,
         4.2753e-05,  4.0652e-02, -2.2732e-01,  1.6099e-01, -2.2266e-05,
         5.1629e-05,  4.0757e-03, -3.5113e-05, -8.3080e-05,  2.6911e-06,
        -1.1492e-05,  7.3795e-02, -1.1737e-04, -4.4187e-05, -5.1679e-05,
         1.3688e-01, -4.4706e-05,  3.7299e-02, -1.1131e-04,  5.5242e-04,
         4.7609e-01,  5.0672e-04, -1.7949e-04,  3.1938e-01,  4.0953e-04,
        -1.5284e-01, -4.0078e-03,  5.0038e-02, -1.9012e-01,  6.2111e-05,
        -2.7642e-02, -4.0044e-01,  1.3411e-03,  7.2173e-04, -3.2624e-05,
         2.7391e-04,  8.2924e-02,  3.8059e-01, -1.2552e-04,  1.1232e-06,
         1.6842e-05, -5.3095e-03,  1.1957e-01, -3.0307e-07,  4.9679e-02,
         7.6396e-02,  1.4238e-04, -9.1179e-02, -1.5761e-01,  1.7023e-04,
        -4.0951e-06,  1.5891e-01, -3.5245e-01,  4.3729e-01, -3.8576e-04,
         3.3034e-02, -8.1117e-05, -9.0815e-05,  1.4860e-03, -1.5745e-04,
        -8.4352e-05,  4.8844e-06,  1.2053e-05, -1.9342e-05, -7.6335e-02,
         7.4337e-06,  2.1822e-05,  2.8235e-01,  1.4253e-01,  1.6720e-06,
         3.2901e-05,  4.2843e-05,  7.8552e-05,  3.0114e-01, -1.2993e-04,
        -5.5087e-03, -8.7433e-04,  1.0352e-01, -2.3083e-04,  8.0475e-02,
        -4.4227e-01,  3.1316e-01,  1.6544e-01,  9.7219e-02, -5.4121e-05,
         8.2981e-06, -1.3515e-06, -6.6955e-05,  2.5320e-03,  1.1308e-04,
        -1.4485e-04, -1.7079e-05, -2.3565e-01,  2.7631e-04, -1.0625e-04,
         5.7219e-01,  7.2727e-06])

plt.legend()
plt.xlim(-2,2)
plt.savefig("../plots/regularization_result.png")

HS_weights = lambda05[:len(lambda05)//2]

print("Lambda = 0.5")
n = 5
sorted_indices = np.argsort(HS_weights)
lowest_indices = sorted_indices[:n]
print("Lowest weights:")
for i in lowest_indices:
    print(f"{features[i]}: {HS_weights[i]:.4f}")
print("\nHighest weights:")
highest_indices = sorted_indices[-n:][::-1]
for i in highest_indices:
    print(f"{features[i]}: {HS_weights[i]:.4f}")
print()


lambda00 = [ 5.2574e-02,  2.0691e-01,  7.7909e-02,  5.8386e-01,
         7.5381e-01,  1.2244e-01,  6.5246e-01,  8.7809e-01,  5.9232e-03,
        -1.8068e-02,  6.5317e-01,  8.7080e-01,  2.0773e-02, -1.1789e-01,
         1.1105e-01,  1.0918e-02, -6.9095e-02,  4.7445e-02,  1.8493e-01,
         3.0293e-02, -7.8805e-03,  7.1707e-02,  1.6109e-01,  7.3488e-01,
        -2.5816e+00, -1.1290e-01,  7.9168e-02,  2.0109e-01,  2.0691e-01,
        -1.0174e-01, -3.9501e-02, -6.3240e-02,  2.0763e-01,  1.3497e-02,
         2.5860e-01,  1.0808e+00,  1.7532e-01, -2.9210e-01,  2.4286e-01,
         1.6367e-01,  1.4450e-01, -1.5695e-01,  5.7041e-02, -1.4699e-01,
         1.8240e-01,  1.0194e-01,  3.8402e-02,  2.0835e-01,  6.5108e-01,
         9.8582e-01,  1.8808e-02,  4.1869e-01,  2.7516e-01,  1.3322e-01,
        -3.9467e-02,  9.4672e-02,  9.0696e-02, -3.1064e-02,  1.1669e-01,
        -2.1390e-01,  2.1139e-01,  2.2220e-01, -1.1258e-01,  2.6631e-01,
         2.1709e-01,  4.6156e-02,  2.3443e-01,  1.0973e-02, -5.0720e-02,
         1.4442e-01, -8.4203e-03,  2.4668e-01,  8.1504e-02,  2.7228e-01,
         3.3234e-01,  1.3382e-01,  2.2149e-01, -1.4794e-01,  1.6788e-01,
         4.4645e-01,  6.6848e-01, -9.7567e-03,  1.1359e-01,  1.1761e-01,
         6.0601e-02,  1.8856e-02,  9.4752e-03, -6.3905e-02,  9.4476e-02,
         1.7318e-01,  9.2187e-03,  2.7042e-01,  2.8692e-02,  1.0154e-01,
         1.2040e-01,  1.9320e-01,  1.4716e-01,  4.1904e-01,  6.2614e-02,
         9.9927e-02,  1.0769e-01,  6.9961e-02, -2.7831e-01, -1.5791e-01,
         9.2957e-01,  3.7885e-02,  2.3824e-01,  2.8561e-03,  3.6763e-01,
         6.0534e-02,  7.3076e-02,  2.9031e-02, -2.0133e-01, -7.9010e-01,
         6.7771e-02,  2.6188e-01,  6.1086e-02,  6.3032e-02,  3.0310e-02,
         9.6690e-02,  9.2967e-02,  6.8943e-02,  9.0438e-03, -1.8403e-02,
         1.8849e-01,  2.0906e-01,  7.3553e-02,  1.8591e-02,  1.7406e-02,
         1.6709e-01, -2.7976e-02,  6.4591e-02, -6.4864e-02,  1.3947e-01,
        -1.7043e-02,  1.7007e-01,  2.0168e-01, -8.4742e-02,  2.9896e+00,
         7.6335e-01, -1.7611e+00,  3.0184e+00,  3.6346e+00,  2.9983e+00,
         9.6362e-01,  1.2018e+00, -1.3062e+00, -1.3769e+00,  6.3828e-01,
         1.9903e-01,  5.5710e-01,  4.3116e-01,  3.6188e-01,  2.2746e-01,
         1.6634e-01, -4.9325e-01, -2.4451e-01, -2.0677e-01,  7.5131e-01,
        -1.7167e-01, -3.7987e-01,  2.2863e+00, -2.5829e+00, -6.9011e-01,
        -4.7591e-01,  2.8120e-01,  7.6335e-01,  6.4544e-01,  1.1360e-01,
         5.8384e-01, -2.3332e-01,  5.8058e-01, -2.3776e-01,  6.0398e-01,
         4.8580e-01,  8.9983e-01, -3.2498e-01,  1.2267e+00,  1.3414e+00,
         1.6912e+00,  6.1602e-01, -6.8303e-01,  4.9978e-01,  5.2183e-02,
         4.7443e-01,  2.1893e-01,  4.1458e-02,  6.4964e-01,  2.4672e-01,
        -3.8888e-01,  2.8057e-01, -1.9691e-01, -1.3606e-01, -3.9673e-02,
         3.3402e-01,  6.3802e-01, -3.0997e-01, -3.5222e-01,  4.3983e-02,
         9.3503e-01,  7.3512e-02,  5.8664e-01,  3.9915e-01,  2.1116e-02,
        -3.2053e-01, -1.9446e-01,  4.3154e-01, -4.5954e-01,  5.1017e-01,
        -5.1193e-01, -8.5005e-01, -2.1842e-01,  1.7095e-01,  2.0430e-01,
         3.6688e-02, -2.2384e-01,  1.0872e-01, -2.5344e-01,  6.3886e-01,
        -7.7928e-02,  4.8087e-02,  2.4898e-01,  3.0565e-02, -1.2778e-01,
         3.2667e-03,  1.6276e-01, -5.0161e-01, -1.8908e-01,  6.3838e-02,
         1.5808e+00,  2.8004e-01, -9.4456e-01,  4.5628e-01, -9.1751e-02,
         6.2631e-02, -8.1940e-02, -1.8854e-01, -2.0044e-01, -3.3221e-01,
        -1.6646e-01, -1.8494e+00,  9.5229e-01,  1.5170e+00,  1.5935e-01,
         1.7627e+00, -8.7813e-01,  8.0516e-01,  3.8076e-01,  4.6237e-02,
         2.3521e-01, -6.7211e-01, -1.3051e+00,  7.5715e-01,  3.1887e-02,
        -1.2255e-01, -3.7634e-01,  2.1352e-01, -2.4031e-01,  7.2117e-02,
        -5.6895e-01,  6.1831e-01,  1.3669e-02,  1.4805e-02,  5.0719e-01,
        -2.2781e-01,  4.1483e-02, -2.6503e-01,  3.4719e-01,  6.4745e-01,
        -6.9564e-01,  1.2456e-01, -1.8082e-01, -3.3121e-01, -1.2321e-01,
         8.5364e-01, -1.5340e-01]

HS_weights_unregularised = lambda00[:len(lambda00)//2]

print("Lambda = 0")
n = 5
sorted_indices = np.argsort(HS_weights_unregularised)
lowest_indices = sorted_indices[:n]
print("Lowest weights:")
for i in lowest_indices:
    print(f"{features[i]}: {HS_weights_unregularised[i]:.4f}")
print("\nHighest weights:")
highest_indices = sorted_indices[-n:][::-1]
for i in highest_indices:
    print(f"{features[i]}: {HS_weights_unregularised[i]:.4f}")
